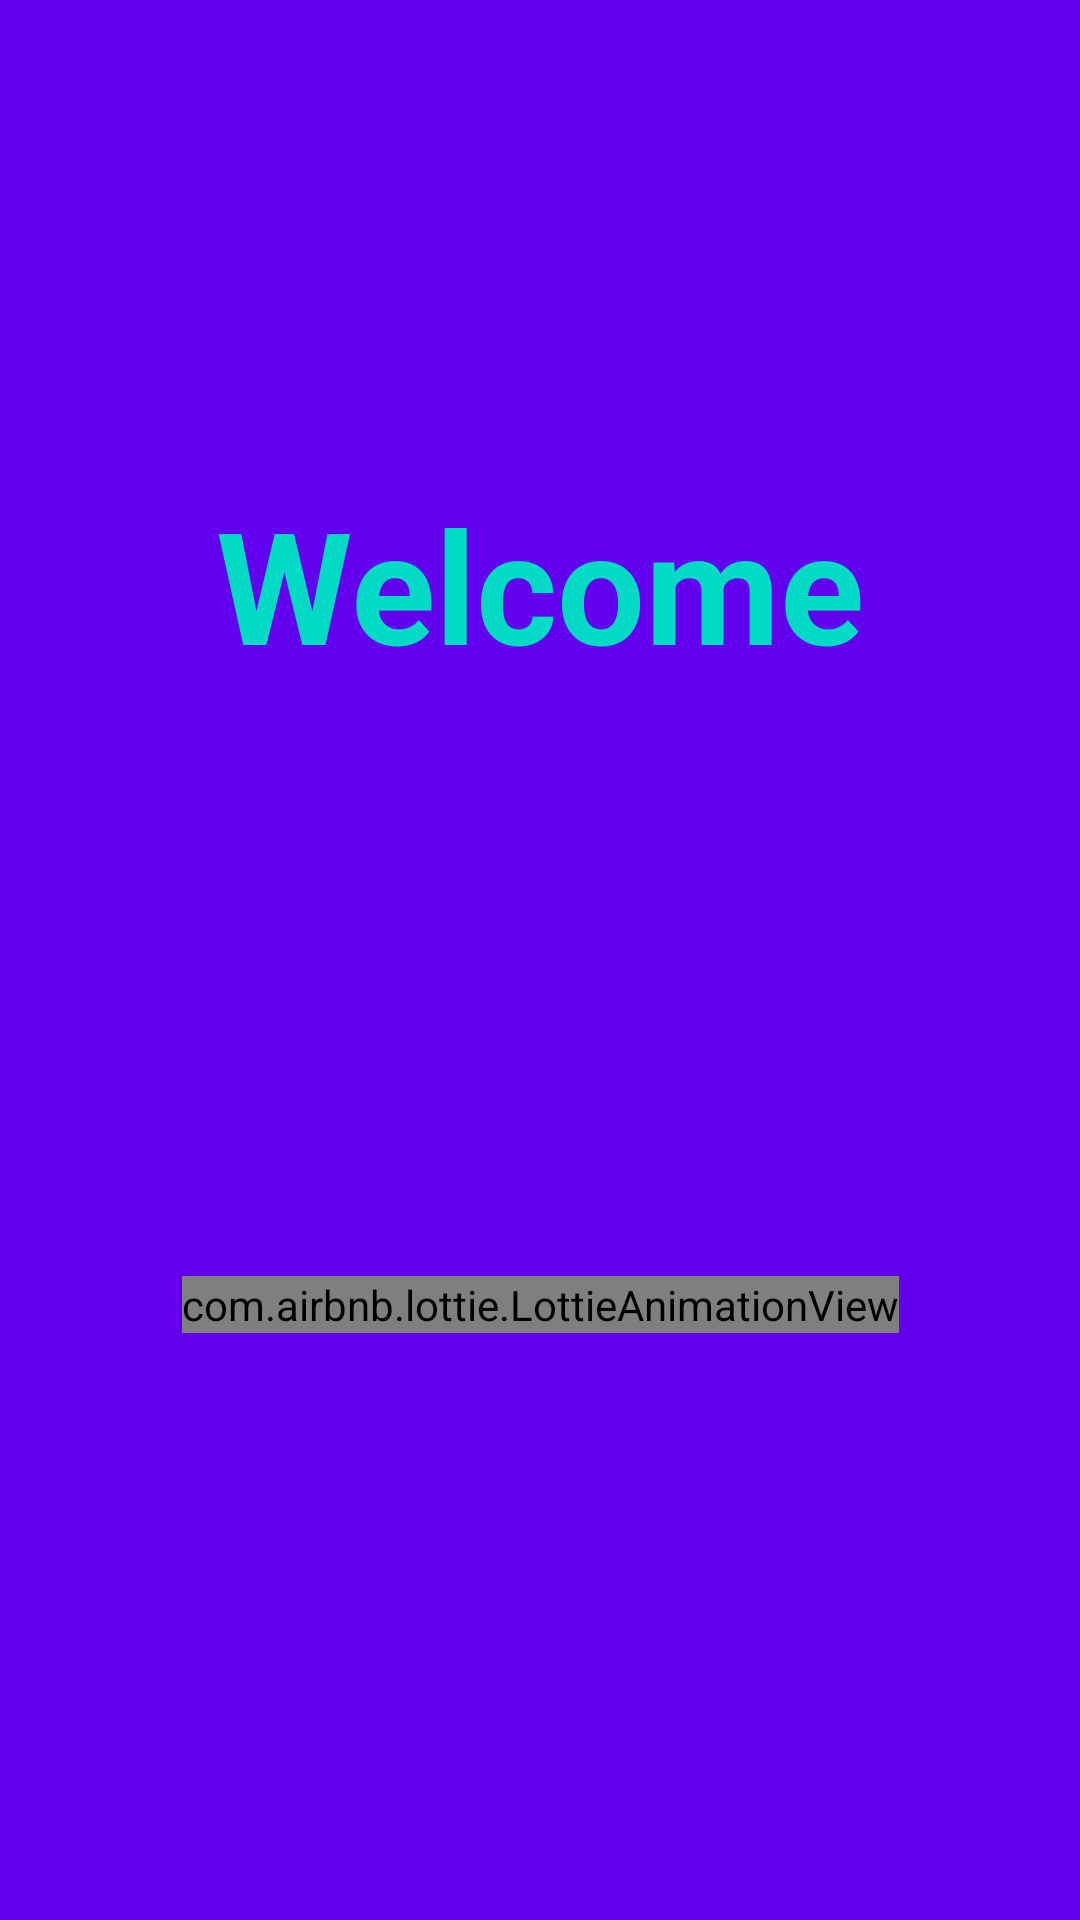

This screen was rendered from an Android layout file. Write that file and the resources it references.
<!-- AndroidManifest.xml: application theme AppTheme -->
<!-- res/layout/fragment_splash.xml -->
<?xml version="1.0" encoding="utf-8"?>
<android.support.constraint.ConstraintLayout xmlns:android="http://schemas.android.com/apk/res/android"
    xmlns:app="http://schemas.android.com/apk/res-auto"
    xmlns:tools="http://schemas.android.com/tools"
    android:layout_width="match_parent"
    android:layout_height="match_parent"
    android:background="@color/colorPrimary"
    tools:context=".ui.fragment.SplashFragment">

    <TextView
        android:id="@+id/textView"
        android:layout_width="wrap_content"
        android:layout_height="wrap_content"
        android:layout_marginTop="160dp"
        android:text="Welcome"
        android:textColor="@color/colorAccent"
        android:textSize="52sp"
        android:textStyle="bold"
        app:layout_constraintEnd_toEndOf="parent"
        app:layout_constraintStart_toStartOf="parent"
        app:layout_constraintTop_toTopOf="parent" />

    <com.airbnb.lottie.LottieAnimationView
        android:id="@+id/animation_view"
        android:layout_width="wrap_content"
        android:layout_height="wrap_content"
        app:layout_constraintBottom_toBottomOf="parent"
        app:layout_constraintEnd_toEndOf="parent"
        app:layout_constraintStart_toStartOf="parent"
        app:layout_constraintTop_toBottomOf="@+id/textView"
        app:lottie_autoPlay="true"
        app:lottie_loop="true"
        app:lottie_rawRes="@raw/camera_animation" />



</android.support.constraint.ConstraintLayout>
<!-- resources referenced by this layout -->
<resources>
  <style name="AppTheme" parent="Theme.AppCompat.Light.NoActionBar">
          
          <item name="colorPrimary">@color/colorPrimary</item>
          <item name="colorPrimaryDark">@color/colorPrimaryDark</item>
          <item name="colorAccent">@color/colorAccent</item>
      </style>
  <!-- not gathered from this repository: default colours our renderer supplied (Android Studio template values) -->
  <color name="colorPrimary">#FF6200EE</color>
  <color name="colorPrimaryDark">#FF3700B3</color>
  <color name="colorAccent">#FF03DAC5</color>
</resources>
